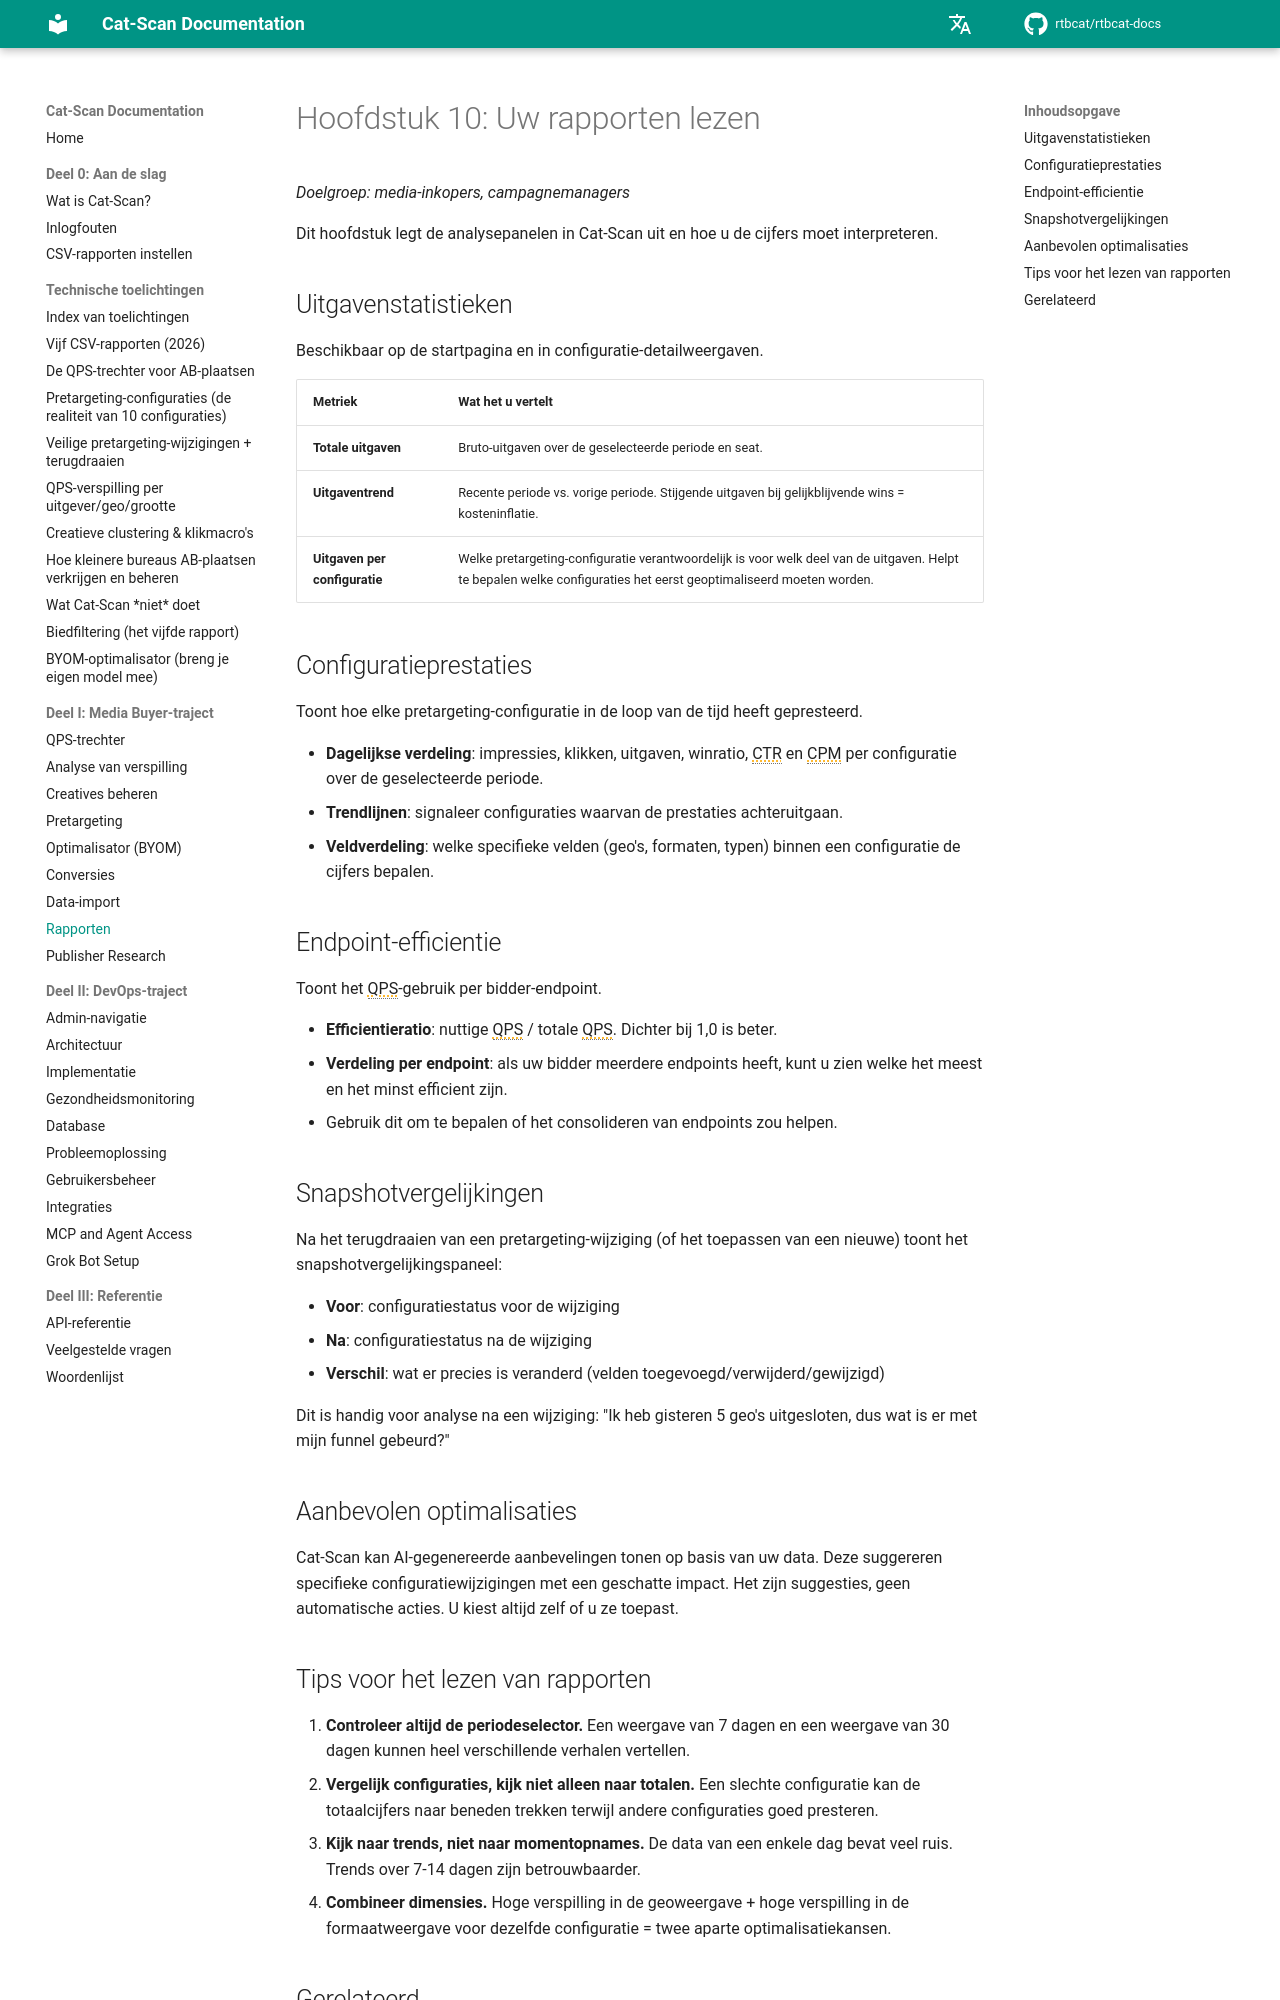

repository: rtbcat/rtbcat-docs · page: nl/10-reading-reports/index.html · generator: mkdocs

# Hoofdstuk 10: Uw rapporten lezen

*Doelgroep: media-inkopers, campagnemanagers*

Dit hoofdstuk legt de analysepanelen in Cat-Scan uit en hoe u de cijfers
moet interpreteren.

## Uitgavenstatistieken

Beschikbaar op de startpagina en in configuratie-detailweergaven.

| Metriek | Wat het u vertelt |
|---------|-------------------|
| **Totale uitgaven** | Bruto-uitgaven over de geselecteerde periode en seat. |
| **Uitgaventrend** | Recente periode vs. vorige periode. Stijgende uitgaven bij gelijkblijvende wins = kosteninflatie. |
| **Uitgaven per configuratie** | Welke pretargeting-configuratie verantwoordelijk is voor welk deel van de uitgaven. Helpt te bepalen welke configuraties het eerst geoptimaliseerd moeten worden. |

## Configuratieprestaties

Toont hoe elke pretargeting-configuratie in de loop van de tijd heeft gepresteerd.

- **Dagelijkse verdeling**: impressies, klikken, uitgaven, winratio, CTR en
  CPM per configuratie over de geselecteerde periode.
- **Trendlijnen**: signaleer configuraties waarvan de prestaties achteruitgaan.
- **Veldverdeling**: welke specifieke velden (geo's, formaten, typen) binnen
  een configuratie de cijfers bepalen.

## Endpoint-efficientie

Toont het QPS-gebruik per bidder-endpoint.

- **Efficientieratio**: nuttige QPS / totale QPS. Dichter bij 1,0 is beter.
- **Verdeling per endpoint**: als uw bidder meerdere endpoints heeft, kunt u
  zien welke het meest en het minst efficient zijn.
- Gebruik dit om te bepalen of het consolideren van endpoints zou helpen.

## Snapshotvergelijkingen

Na het terugdraaien van een pretargeting-wijziging (of het toepassen van een nieuwe)
toont het snapshotvergelijkingspaneel:

- **Voor**: configuratiestatus voor de wijziging
- **Na**: configuratiestatus na de wijziging
- **Verschil**: wat er precies is veranderd (velden toegevoegd/verwijderd/gewijzigd)

Dit is handig voor analyse na een wijziging: "Ik heb gisteren 5 geo's uitgesloten,
dus wat is er met mijn funnel gebeurd?"

## Aanbevolen optimalisaties

Cat-Scan kan AI-gegenereerde aanbevelingen tonen op basis van uw data. Deze
suggereren specifieke configuratiewijzigingen met een geschatte impact. Het zijn
suggesties, geen automatische acties. U kiest altijd zelf of u ze toepast.
